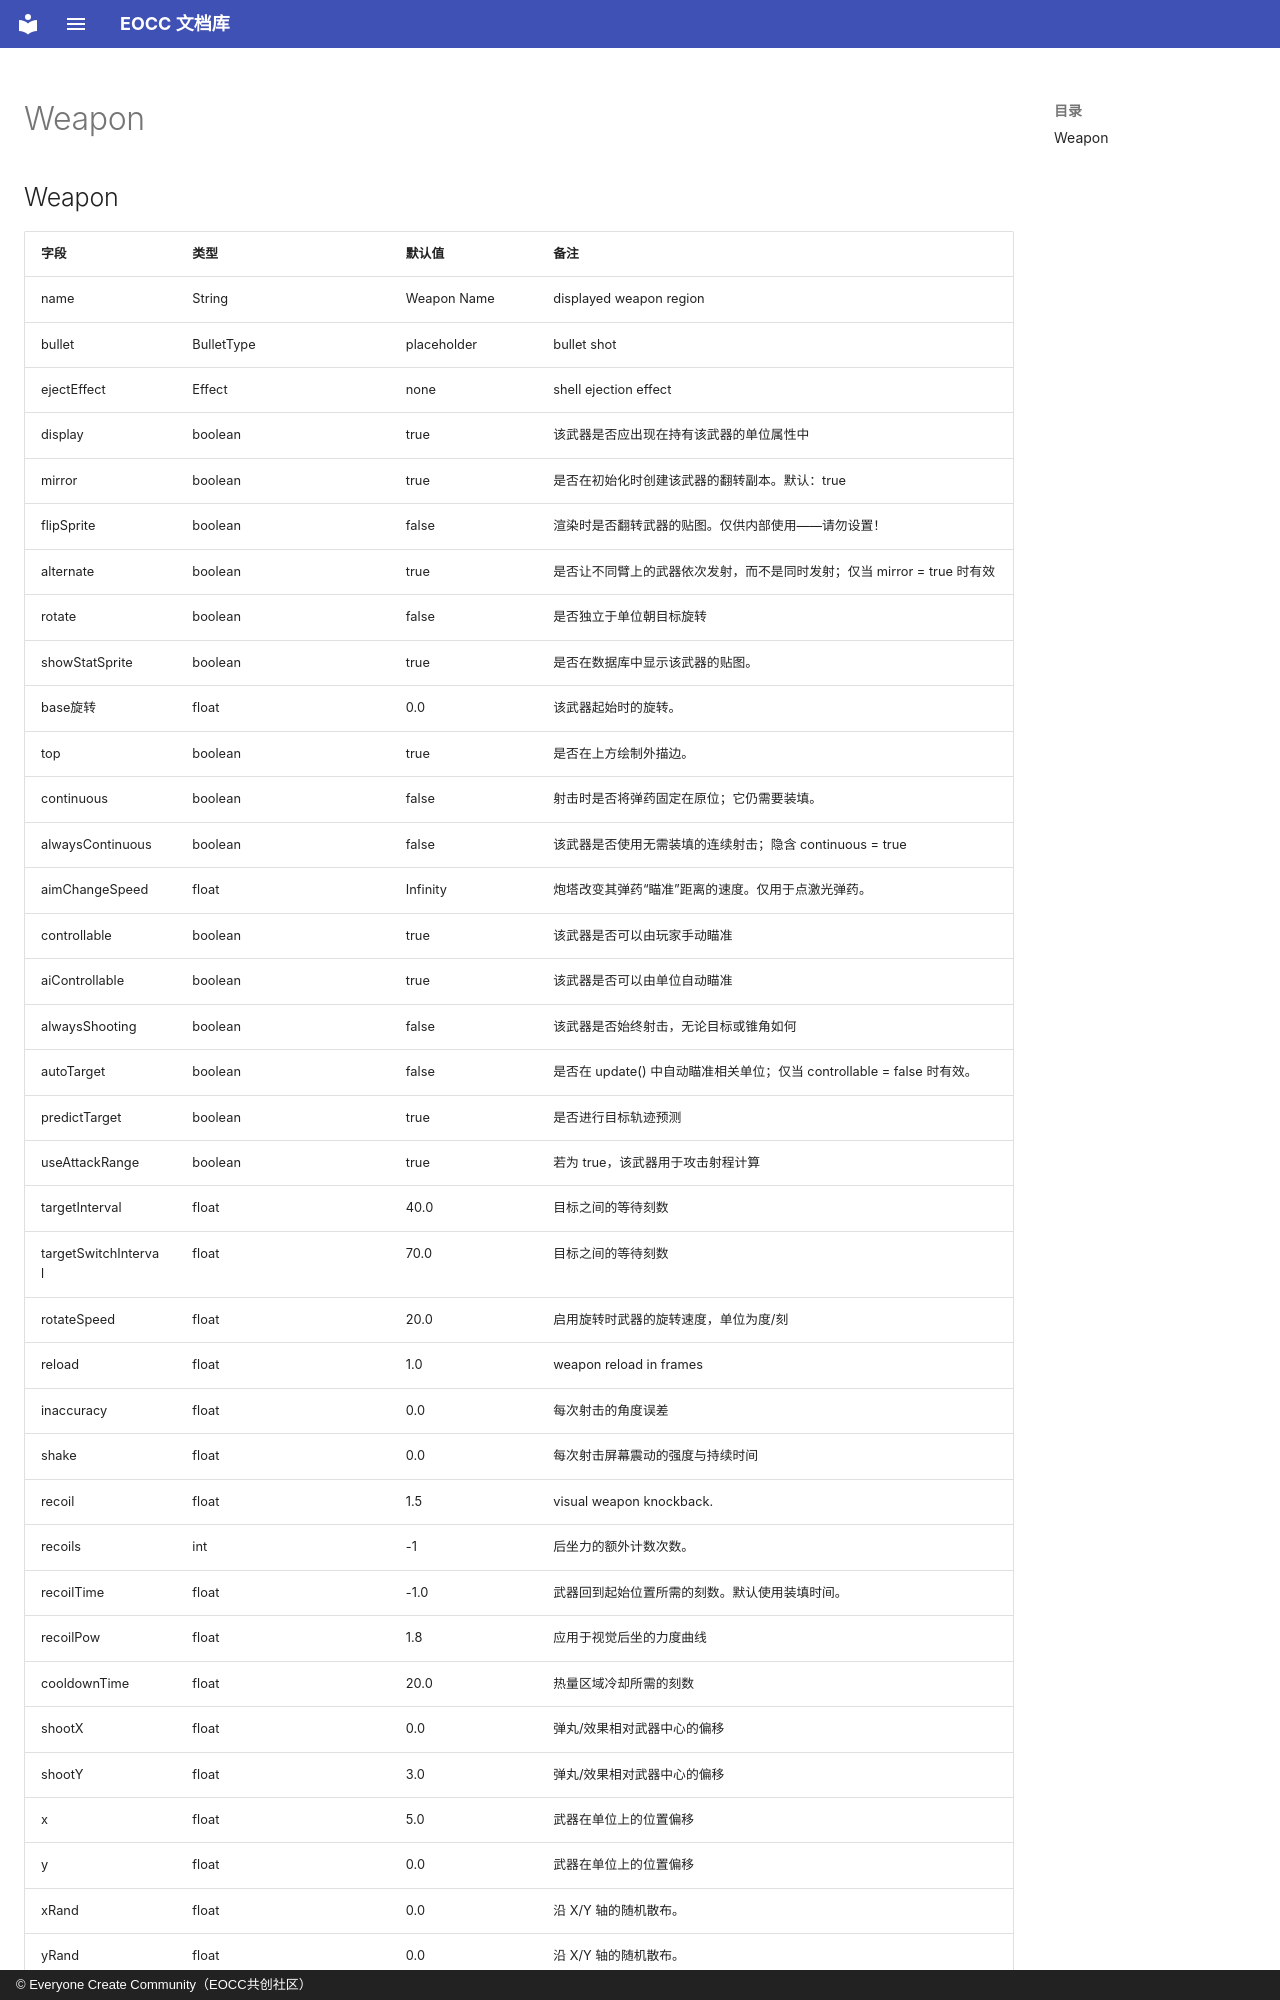

repository: eoccc/eoccc.github.io · page: wiki/mindustry/zh/Modding%20Classes/Weapon/index.html · generator: mkdocs · copyright: © Everyone Create Community（EOCC共创社区）

# Weapon

## Weapon

| 字段 | 类型 | 默认值 | 备注 |
|---|---|---|---|
| name | String | Weapon Name | displayed weapon region |
| bullet | BulletType | placeholder | bullet shot |
| ejectEffect | Effect | none | shell ejection effect |
| display | boolean | true | 该武器是否应出现在持有该武器的单位属性中 |
| mirror | boolean | true | 是否在初始化时创建该武器的翻转副本。默认：true |
| flipSprite | boolean | false | 渲染时是否翻转武器的贴图。仅供内部使用——请勿设置！ |
| alternate | boolean | true | 是否让不同臂上的武器依次发射，而不是同时发射；仅当 mirror = true 时有效 |
| rotate | boolean | false | 是否独立于单位朝目标旋转 |
| showStatSprite | boolean | true | 是否在数据库中显示该武器的贴图。 |
| base旋转 | float | 0.0 | 该武器起始时的旋转。 |
| top | boolean | true | 是否在上方绘制外描边。 |
| continuous | boolean | false | 射击时是否将弹药固定在原位；它仍需要装填。 |
| alwaysContinuous | boolean | false | 该武器是否使用无需装填的连续射击；隐含 continuous = true |
| aimChangeSpeed | float | Infinity | 炮塔改变其弹药“瞄准”距离的速度。仅用于点激光弹药。 |
| controllable | boolean | true | 该武器是否可以由玩家手动瞄准 |
| aiControllable | boolean | true | 该武器是否可以由单位自动瞄准 |
| alwaysShooting | boolean | false | 该武器是否始终射击，无论目标或锥角如何 |
| autoTarget | boolean | false | 是否在 update() 中自动瞄准相关单位；仅当 controllable = false 时有效。 |
| predictTarget | boolean | true | 是否进行目标轨迹预测 |
| useAttackRange | boolean | true | 若为 true，该武器用于攻击射程计算 |
| targetInterval | float | 40.0 | 目标之间的等待刻数 |
| targetSwitchInterval | float | 70.0 | 目标之间的等待刻数 |
| rotateSpeed | float | 20.0 | 启用旋转时武器的旋转速度，单位为度/刻 |
| reload | float | 1.0 | weapon reload in frames |
| inaccuracy | float | 0.0 | 每次射击的角度误差 |
| shake | float | 0.0 | 每次射击屏幕震动的强度与持续时间 |
| recoil | float | 1.5 | visual weapon knockback. |
| recoils | int | -1 | 后坐力的额外计数次数。 |
| recoilTime | float | -1.0 | 武器回到起始位置所需的刻数。默认使用装填时间。 |
| recoilPow | float | 1.8 | 应用于视觉后坐的力度曲线 |
| cooldownTime | float | 20.0 | 热量区域冷却所需的刻数 |
| shootX | float | 0.0 | 弹丸/效果相对武器中心的偏移 |
| shootY | float | 3.0 | 弹丸/效果相对武器中心的偏移 |
| x | float | 5.0 | 武器在单位上的位置偏移 |
| y | float | 0.0 | 武器在单位上的位置偏移 |
| xRand | float | 0.0 | 沿 X/Y 轴的随机散布。 |
| yRand | float | 0.0 | 沿 X/Y 轴的随机散布。 |
| shoot | ShootPattern | new ShootPattern() | 子弹使用的发射模式 |
| shadow | float | -1.0 | 武器下方绘制阴影的半径；<0 表示禁用 |
| velocityRnd | flo
